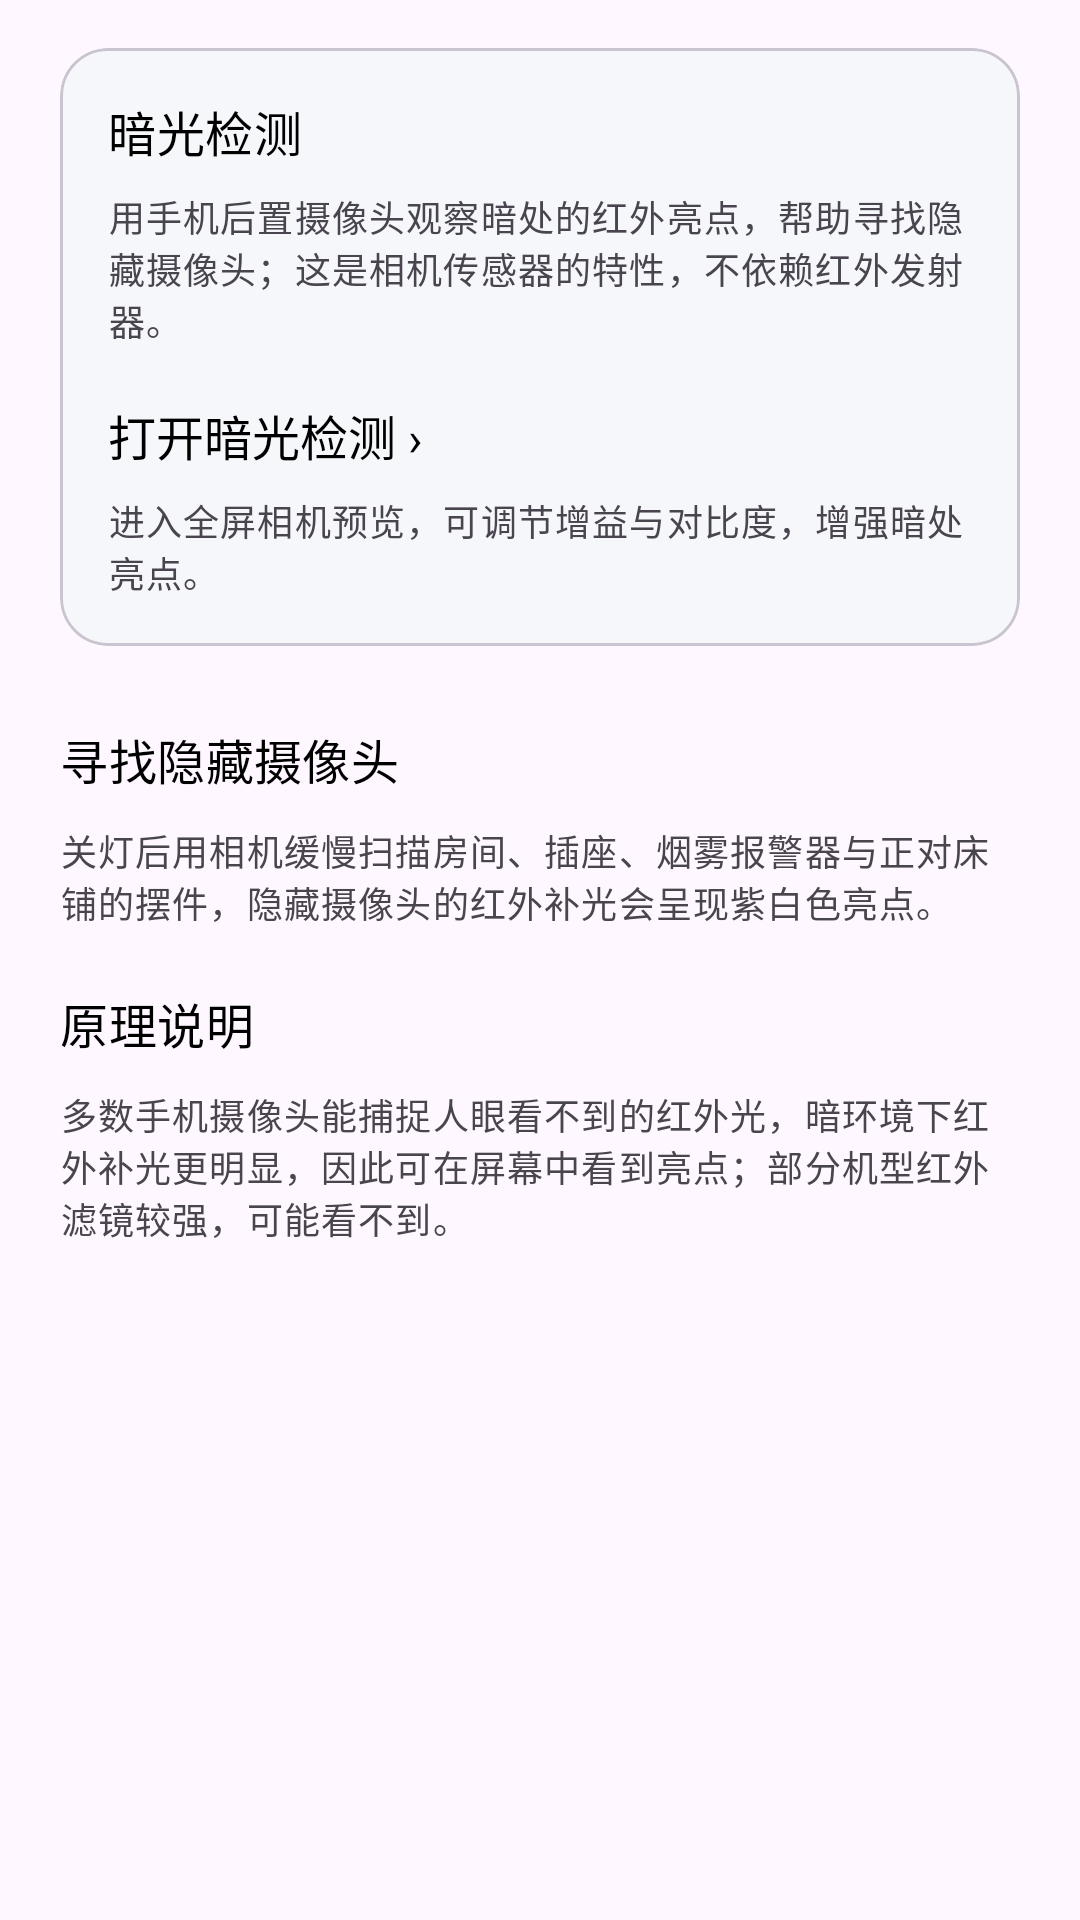

Write the Android layout XML for this screen, with the resource values it uses.
<!-- AndroidManifest.xml: application theme Theme.BaseApp -->
<!-- res/layout/fragment_camera_home.xml -->
<?xml version="1.0" encoding="utf-8"?>
<androidx.core.widget.NestedScrollView xmlns:android="http://schemas.android.com/apk/res/android"
    xmlns:app="http://schemas.android.com/apk/res-auto"
    android:layout_width="match_parent"
    android:layout_height="match_parent"
    android:background="?attr/colorSurface"
    android:fillViewport="true">

    <LinearLayout
        android:layout_width="match_parent"
        android:layout_height="wrap_content"
        android:orientation="vertical"
        android:paddingStart="@dimen/page_horizontal_padding"
        android:paddingTop="@dimen/page_top_padding"
        android:paddingEnd="@dimen/page_horizontal_padding"
        android:paddingBottom="@dimen/page_bottom_padding">

        
        <com.google.android.material.card.MaterialCardView
            android:layout_width="match_parent"
            android:layout_height="wrap_content"
            style="@style/Widget.BaseApp.Card.Soft">

            <LinearLayout
                android:layout_width="match_parent"
                android:layout_height="wrap_content"
                android:orientation="vertical"
                android:padding="@dimen/card_content_padding">

                <TextView
                    android:layout_width="wrap_content"
                    android:layout_height="wrap_content"
                    android:text="@string/camera_home_title"
                    android:textAppearance="@style/TextAppearance.BaseApp.CardTitle" />

                <TextView
                    android:layout_width="match_parent"
                    android:layout_height="wrap_content"
                    android:layout_marginTop="8dp"
                    android:text="@string/camera_home_intro"
                    android:textAppearance="?attr/textAppearanceBodySmall"
                    android:textColor="?attr/colorOnSurfaceVariant" />

                
                <TextView
                    android:id="@+id/detectorEntry"
                    android:layout_width="match_parent"
                    android:layout_height="wrap_content"
                    android:layout_marginTop="10dp"
                    android:background="?attr/selectableItemBackground"
                    android:clickable="true"
                    android:focusable="true"
                    android:paddingTop="8dp"
                    android:paddingBottom="8dp"
                    android:text="@string/camera_detector_entry"
                    android:textColor="@color/menu_text_black"
                    android:textSize="@dimen/entry_text_size"
                    android:textStyle="normal" />

                <TextView
                    android:layout_width="match_parent"
                    android:layout_height="wrap_content"
                    android:text="@string/camera_detector_entry_desc"
                    android:textAppearance="?attr/textAppearanceBodySmall"
                    android:textColor="?attr/colorOnSurfaceVariant" />
            </LinearLayout>
        </com.google.android.material.card.MaterialCardView>

        <TextView
            android:layout_width="match_parent"
            android:layout_height="wrap_content"
            android:layout_marginTop="26dp"
            android:text="@string/camera_hidden_title"
            android:textAppearance="@style/TextAppearance.BaseApp.CardTitle" />

        <TextView
            android:layout_width="match_parent"
            android:layout_height="wrap_content"
            android:layout_marginTop="10dp"
            android:text="@string/camera_hidden_desc"
            android:textAppearance="?attr/textAppearanceBodySmall"
            android:textColor="?attr/colorOnSurfaceVariant" />

        <TextView
            android:layout_width="match_parent"
            android:layout_height="wrap_content"
            android:layout_marginTop="20dp"
            android:text="@string/camera_principle_title"
            android:textAppearance="@style/TextAppearance.BaseApp.CardTitle" />

        <TextView
            android:layout_width="match_parent"
            android:layout_height="wrap_content"
            android:layout_marginTop="10dp"
            android:text="@string/camera_principle_desc"
            android:textAppearance="?attr/textAppearanceBodySmall"
            android:textColor="?attr/colorOnSurfaceVariant" />

    </LinearLayout>

</androidx.core.widget.NestedScrollView>
<!-- resources referenced by this layout -->
<resources>
  <color name="menu_text_black">#000000</color>
  <dimen name="card_content_padding">16dp</dimen>
  <dimen name="entry_text_size">16sp</dimen>
  <dimen name="page_bottom_padding">24dp</dimen>
  <dimen name="page_horizontal_padding">20dp</dimen>
  <dimen name="page_top_padding">16dp</dimen>
  <string name="camera_detector_entry">打开暗光检测 ›</string>
  <string name="camera_detector_entry_desc">进入全屏相机预览，可调节增益与对比度，增强暗处亮点。</string>
  <string name="camera_hidden_desc">关灯后用相机缓慢扫描房间、插座、烟雾报警器与正对床铺的摆件，隐藏摄像头的红外补光会呈现紫白色亮点。</string>
  <string name="camera_hidden_title">寻找隐藏摄像头</string>
  <string name="camera_home_intro">用手机后置摄像头观察暗处的红外亮点，帮助寻找隐藏摄像头；这是相机传感器的特性，不依赖红外发射器。</string>
  <string name="camera_home_title">暗光检测</string>
  <string name="camera_principle_desc">多数手机摄像头能捕捉人眼看不到的红外光，暗环境下红外补光更明显，因此可在屏幕中看到亮点；部分机型红外滤镜较强，可能看不到。</string>
  <string name="camera_principle_title">原理说明</string>
  <style name="TextAppearance.BaseApp.CardTitle" parent="TextAppearance.Material3.TitleMedium">
          <item name="android:textColor">@color/menu_text_black</item>
          <item name="android:textStyle">normal</item>
          <item name="android:fontFamily">sans-serif</item>
          <item name="android:textFontWeight">400</item>
      </style>
  <style name="Widget.BaseApp.Card.Soft" parent="Widget.BaseApp.Card" />
  <style name="Theme.BaseApp" parent="Theme.Material3.Light.NoActionBar">
          <item name="colorPrimary">@color/brand_primary</item>
          <item name="colorOnPrimary">@color/brand_on_primary</item>
          <item name="colorPrimaryContainer">@color/brand_primary_container</item>
          <item name="colorOnPrimaryContainer">@color/brand_on_primary_container</item>
          <item name="colorSecondary">@color/brand_secondary</item>
          <item name="colorOnSecondary">@color/brand_on_secondary</item>
          <item name="colorSecondaryContainer">@color/brand_secondary_container</item>
          <item name="colorOnSecondaryContainer">@color/brand_on_secondary_container</item>
      </style>
  <style name="Widget.BaseApp.Card" parent="Widget.Material3.CardView.Filled">
          <item name="cardBackgroundColor">@color/perm_page_soft</item>
          <item name="cardCornerRadius">@dimen/card_corner_radius</item>
          <item name="cardElevation">0dp</item>
          <item name="strokeColor">?attr/colorOutlineVariant</item>
          <item name="strokeWidth">@dimen/card_stroke_width</item>
      </style>
  <color name="brand_primary">#0B57D0</color>
  <color name="brand_on_primary">#FFFFFF</color>
  <color name="brand_primary_container">#D3E3FD</color>
  <color name="brand_on_primary_container">#041E49</color>
  <color name="brand_secondary">#00639B</color>
  <color name="brand_on_secondary">#FFFFFF</color>
  <color name="brand_secondary_container">#C2E7FF</color>
  <color name="brand_on_secondary_container">#001D35</color>
  <color name="perm_page_soft">#F5F7FB</color>
  <dimen name="card_corner_radius">16dp</dimen>
  <dimen name="card_stroke_width">1dp</dimen>
</resources>
